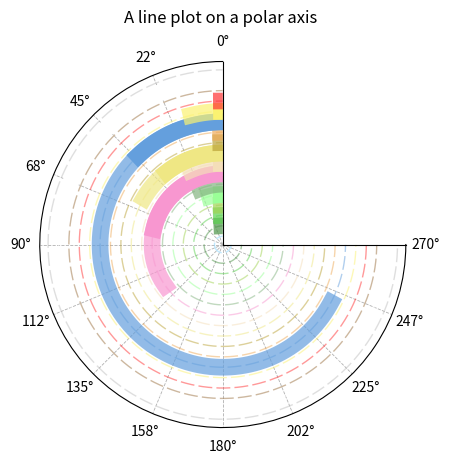

The script that saved this image:
import numpy as np
import matplotlib.pyplot as plt

value_max = 1500

ray_values = [2, 395, 0, 0, 5, 244, 0, 0, 211, 7, 430, 0, 10, 0, 1, 0, 0]
raa_values = [1, 305, 3, 4, 79, 1345, 7, 8, 334, 132, 699, 126, 87, 14, 19, 16, 1]
# values = np.sort(values)
ray_values = ray_values[::-1]
raa_values = raa_values[::-1]

# MCD12Q1 labels
lc_labels = ['Water', 'Evergreen Needleleaf Forest', 'Evergreen Broadleaf Forest', 'Deciduous Needleleaf Forest', 'Deciduous Broadleaf Forest', 'Mixed Forests', 'Closed Shrublands', 'Open Shrublands', 'Woody Savannas', 'Savannas', 'Grasslands', 'Permanent Wetlands', 'Croplands', 'Urban and Built-Up', 'Cropland/Natual Vegation', 'Snow and Ice', 'Barren']
# colormap
lc_colormap = ['#82D3FE', '#4B9347', '#5CD250', '#A0D353', '#9AFF97', '#84B480', '#F897D0', '#F4DEB9', '#EFE784', '#BBA337', '#EEAA59', '#649FDD', '#FBF271', '#FF3334', '#9B7140', '#FFFFFF', '#BFBFBF']

fig, ax = plt.subplots(subplot_kw={'projection': 'polar'})
for v_idx in range(len(ray_values)):
   # y-grid line
   ax.plot(np.arange(0, 2*np.pi*3/4, 0.01), np.ones((len(np.arange(0, 2*np.pi*3/4, 0.01)),))*(v_idx+1), linestyle=(5, (10, 3)), linewidth=1, alpha=0.5, color=lc_colormap[v_idx])
   # ray-value
   value = ray_values[v_idx]
   line_angle = (value/value_max)*(2*np.pi*3/4)
   theta = np.arange(0, line_angle, 0.01)
   r = np.ones((len(np.arange(0, line_angle, 0.01)),))*(v_idx+1)
   ax.plot(theta, r, color=lc_colormap[v_idx], linewidth=12)
   # raa-value
   value = raa_values[v_idx]
   line_angle = (value/value_max)*(2*np.pi*3/4)
   theta = np.arange(0, line_angle, 0.01)
   r = np.ones((len(np.arange(0, line_angle, 0.01)),))*(v_idx+1)
   ax.plot(theta, r, color=lc_colormap[v_idx], alpha=0.7, linewidth=12)

ax.set_theta_offset(np.pi/2)
x_major_locator = plt.MultipleLocator(0.125*np.pi)
y1_major_locator = plt.MultipleLocator(value_max)
ax.xaxis.set_major_locator(x_major_locator)
ax.yaxis.set_major_locator(y1_major_locator)
ax.set_thetamax(3/4*360)
ax.grid(linestyle='--', linewidth=0.6, axis='x')

ax.set_title("A line plot on a polar axis", va='bottom')
plt.show()